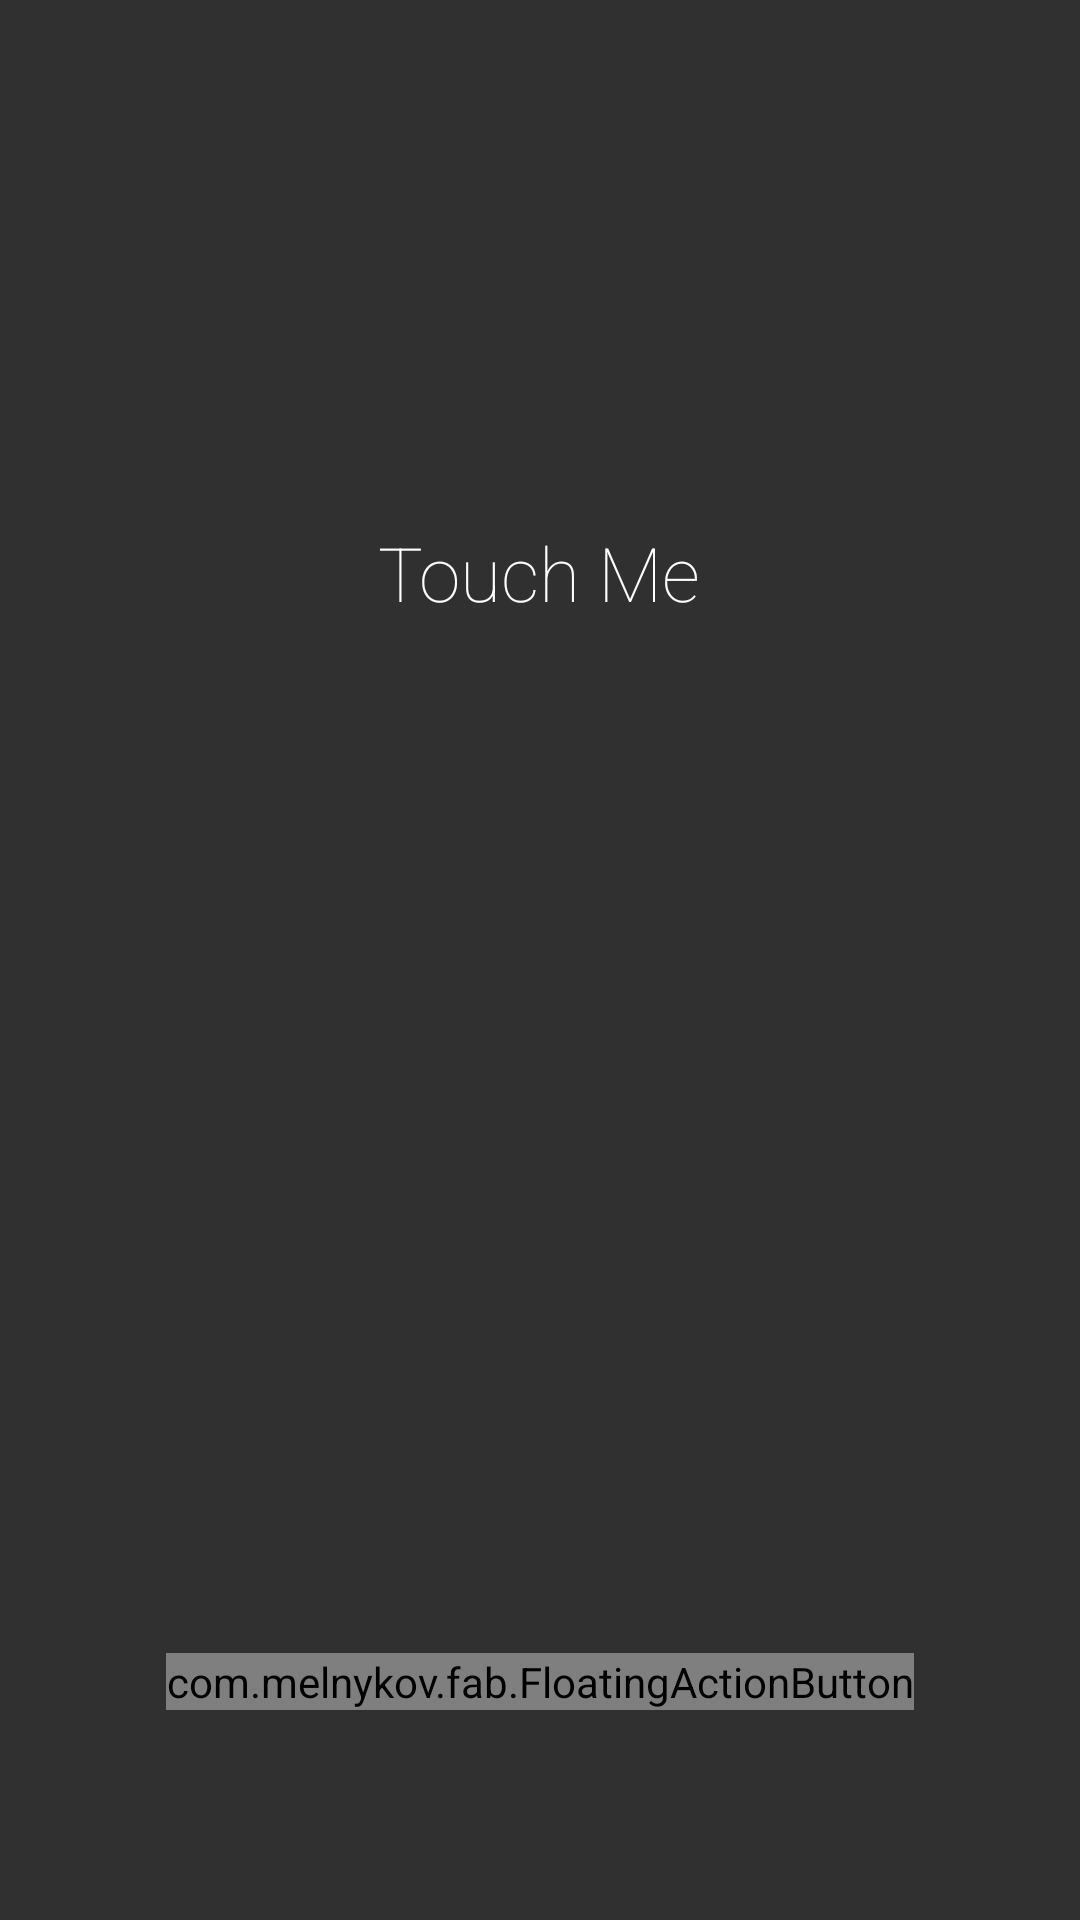

Layout XML and referenced resources for this Android screen:
<!-- AndroidManifest.xml: application theme AppTheme -->
<!-- res/layout/activity_fab_rotate_expand.xml -->
<RelativeLayout xmlns:android="http://schemas.android.com/apk/res/android"
    xmlns:tools="http://schemas.android.com/tools"
    tools:context="me.sheharyar.animationexperiments.FabRotateExpand"
    android:layout_width="match_parent"
    android:layout_height="match_parent"
    android:id="@+id/rootView">


    <com.melnykov.fab.FloatingActionButton xmlns:android="http://schemas.android.com/apk/res/android"
        xmlns:fab="http://schemas.android.com/apk/res-auto"
        android:id="@+id/fab"
        android:layout_width="wrap_content"
        android:layout_height="wrap_content"
        android:layout_gravity="bottom|right"
        android:src="@drawable/ic_fab_star"
        fab:fab_colorNormal="@color/fab"
        fab:fab_colorPressed="@color/fab_pressed"
        fab:fab_colorRipple="@color/fab_ripple"
        android:layout_alignParentBottom="true"
        android:layout_centerHorizontal="true"
        android:layout_marginBottom="70dp" />

    <TextView
        android:layout_width="wrap_content"
        android:layout_height="wrap_content"
        android:textAppearance="?android:attr/textAppearanceLarge"
        android:text="Touch Me"
        android:id="@+id/mainMessage"
        android:layout_marginTop="174dp"
        android:fontFamily="sans-serif-thin"
        android:layout_centerHorizontal="true"
        android:textSize="25dp" />

    <RelativeLayout
        android:layout_width="fill_parent"
        android:layout_height="fill_parent"
        android:layout_centerVertical="true"
        android:layout_centerHorizontal="true"
        android:background="@color/blue"
        android:visibility="invisible"
        android:id="@+id/secretView">

        <LinearLayout
            android:orientation="horizontal"
            android:layout_width="wrap_content"
            android:layout_height="wrap_content"
            android:gravity="center"
            android:layout_alignParentTop="true"
            android:layout_centerHorizontal="true"
            android:layout_marginTop="149dp">

            <ImageView
                android:layout_width="wrap_content"
                android:layout_height="wrap_content"
                android:id="@+id/imageView"
                android:layout_marginRight="15dp"
                android:background="@drawable/spook_ghost" />
            <TextView
                android:layout_width="wrap_content"
                android:layout_height="wrap_content"
                android:textAppearance="?android:attr/textAppearanceLarge"
                android:text="Booo!"
                android:id="@+id/textView2"
                android:fontFamily="sans-serif-black"
                android:textSize="30dp"/>

        </LinearLayout>
    </RelativeLayout>


</RelativeLayout>
<!-- resources referenced by this layout -->
<resources>
  <color name="blue">#3b5bb3</color>
  <!-- drawable spook_ghost: png bitmap (drawable-xxhdpi, 5919 bytes) -->
  <style name="AppTheme" parent="Theme.AppCompat.NoActionBar">
          <item name="colorPrimary">@color/blue</item>
          <item name="colorPrimaryDark">@color/blueDark</item>
      </style>
  <color name="blueDark">#2a499d</color>
</resources>
